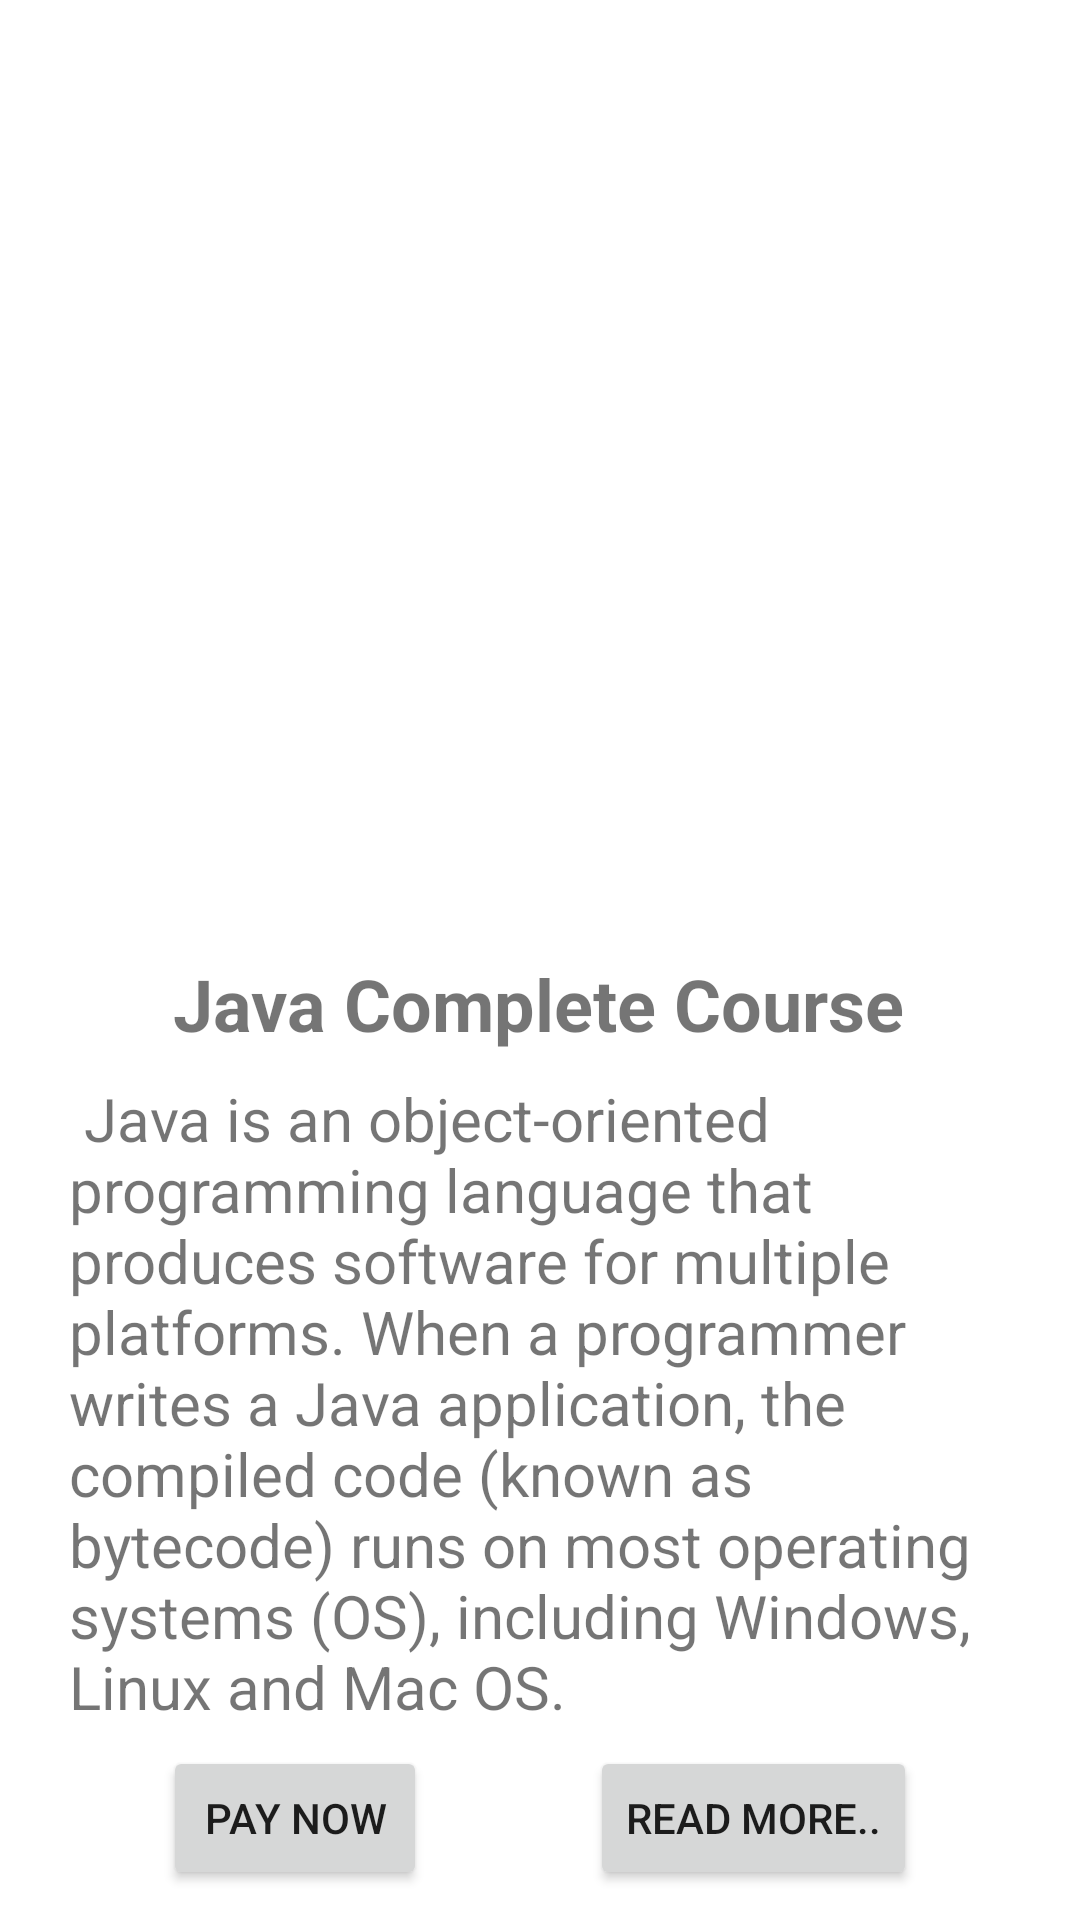

The Android layout XML behind this screen, and the referenced resources:
<!-- AndroidManifest.xml: application theme Theme.Tcca -->
<!-- res/layout/activity_main4.xml -->
<?xml version="1.0" encoding="utf-8"?>
<androidx.constraintlayout.widget.ConstraintLayout xmlns:android="http://schemas.android.com/apk/res/android"
    xmlns:app="http://schemas.android.com/apk/res-auto"
    xmlns:tools="http://schemas.android.com/tools"
    android:layout_width="match_parent"
    android:layout_height="match_parent"
    tools:context=".MainActivity4">

    <ImageView
        android:id="@+id/imageView9"
        android:layout_width="283dp"
        android:layout_height="262dp"
        android:paddingLeft="20dp"
        android:paddingRight="20dp"
        app:layout_constraintBottom_toBottomOf="parent"
        app:layout_constraintEnd_toEndOf="parent"
        app:layout_constraintStart_toStartOf="parent"
        app:layout_constraintTop_toTopOf="parent"
        app:layout_constraintVertical_bias="0.081"
        app:srcCompat="@drawable/java" />

    <TextView
        android:id="@+id/textView7"
        android:layout_width="wrap_content"
        android:layout_height="wrap_content"
        android:text="Java Complete Course"
        android:textSize="24sp"
        android:textStyle="bold"
        app:layout_constraintBottom_toBottomOf="parent"
        app:layout_constraintEnd_toEndOf="parent"
        app:layout_constraintHorizontal_bias="0.497"
        app:layout_constraintStart_toStartOf="parent"
        app:layout_constraintTop_toBottomOf="@+id/imageView9"
        app:layout_constraintVertical_bias="0.082" />

    <TextView
        android:id="@+id/textView8"
        android:layout_width="wrap_content"
        android:layout_height="wrap_content"
        android:paddingLeft="23dp"
        android:paddingRight="23dp"
        android:text=" Java is an object-oriented programming language that produces software for multiple platforms. When a programmer writes a Java application, the compiled code (known as bytecode) runs on most operating systems (OS), including Windows, Linux and Mac OS."
        android:textSize="20sp"
        app:layout_constraintBottom_toBottomOf="parent"
        app:layout_constraintEnd_toEndOf="parent"
        app:layout_constraintHorizontal_bias="0.0"
        app:layout_constraintStart_toStartOf="parent"
        app:layout_constraintTop_toBottomOf="@+id/textView7"
        app:layout_constraintVertical_bias="0.119" />

    <Button
        android:id="@+id/button7"
        android:layout_width="wrap_content"
        android:layout_height="wrap_content"
        android:text="Pay Now"
        app:layout_constraintBottom_toBottomOf="parent"
        app:layout_constraintEnd_toStartOf="@+id/button8"
        app:layout_constraintHorizontal_bias="0.5"
        app:layout_constraintStart_toStartOf="parent"
        app:layout_constraintTop_toBottomOf="@+id/textView8"
        app:layout_constraintVertical_bias="0.392" />

    <Button
        android:id="@+id/button8"
        android:layout_width="wrap_content"
        android:layout_height="wrap_content"
        android:text="Read More.."
        app:layout_constraintBottom_toBottomOf="parent"
        app:layout_constraintEnd_toEndOf="parent"
        app:layout_constraintHorizontal_bias="0.5"
        app:layout_constraintStart_toEndOf="@+id/button7"
        app:layout_constraintTop_toBottomOf="@+id/textView8"
        app:layout_constraintVertical_bias="0.392" />
</androidx.constraintlayout.widget.ConstraintLayout>
<!-- resources referenced by this layout -->
<resources>
  <style name="Theme.Tcca" parent="Theme.MaterialComponents.DayNight.DarkActionBar">
          
          <item name="colorPrimary">@color/purple_500</item>
          <item name="colorPrimaryVariant">@color/purple_700</item>
          <item name="colorOnPrimary">@color/white</item>
          
          <item name="colorSecondary">@color/teal_200</item>
          <item name="colorSecondaryVariant">@color/teal_700</item>
          <item name="colorOnSecondary">@color/black</item>
          
          <item name="android:statusBarColor" tools:targetApi="l">?attr/colorPrimaryVariant</item>
          
          <item name="android:actionOverflowButtonStyle">@style/MyTheme</item>
      </style>
  <style name="MyTheme" parent="android:style/Widget.Holo.ActionButton.Overflow">
          <item name="android:src">@drawable/ic_baseline_more_vert_24</item>
      </style>
  <!-- not gathered from this repository: default colours our renderer supplied (Android Studio template values) -->
  <color name="purple_500">#FF6200EE</color>
  <color name="purple_700">#FF3700B3</color>
  <color name="teal_200">#FF03DAC5</color>
  <color name="teal_700">#FF018786</color>
  <color name="black">#FF000000</color>
  <color name="white">#FFFFFFFF</color>
</resources>
